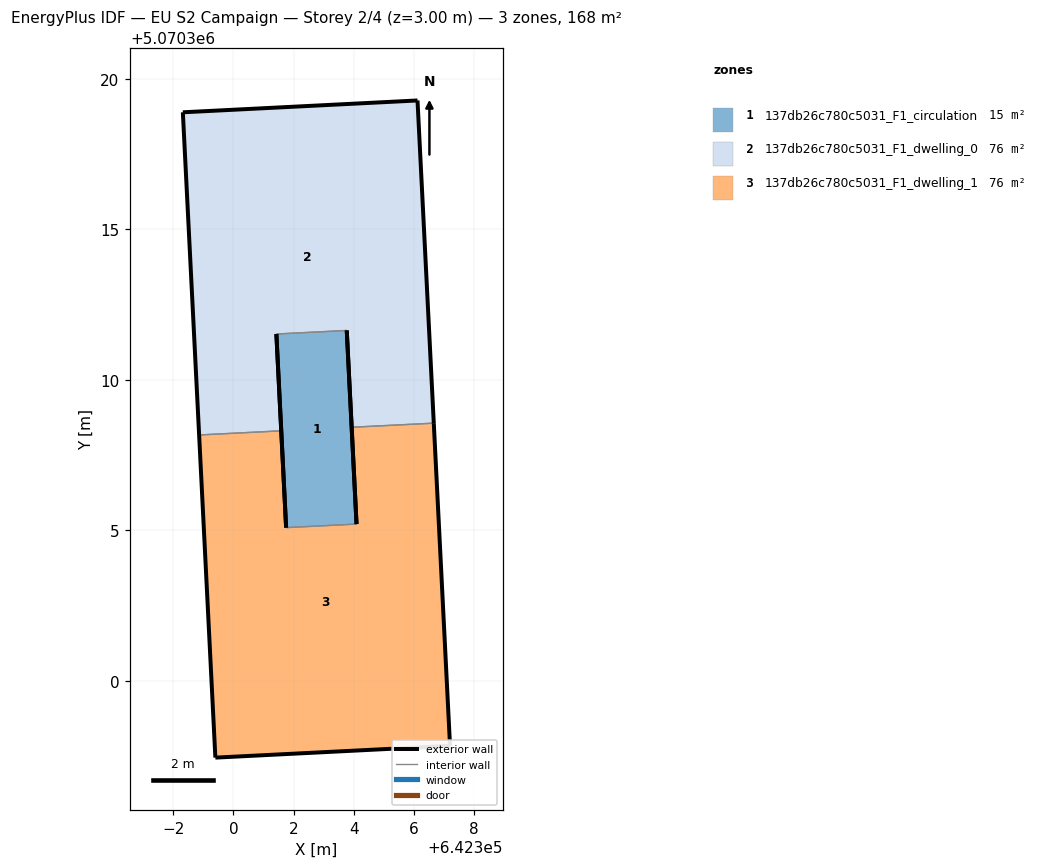
=== STOREY PLAN SPEC (per zone: floor XY polygon, exterior-wall plan segments, windows/doors) ===
zone 1: 137db26c780c5031_F1_circulation  (15.1 m²)
  floor: (642304.09, 5070305.21) (642303.76, 5070311.64) (642301.42, 5070311.53) (642301.75, 5070305.09)
  exterior wall: (642303.76, 5070311.64) – (642304.09, 5070305.21)  [6.4 m]
  exterior wall: (642301.75, 5070305.09) – (642301.43, 5070311.53)  [6.4 m]
  interior walls: 2
zone 2: 137db26c780c5031_F1_dwelling_0  (76.3 m²)
  floor: (642306.66, 5070308.56) (642306.11, 5070319.29) (642298.32, 5070318.89) (642298.86, 5070308.17) (642301.59, 5070308.31) (642301.42, 5070311.53) (642303.76, 5070311.64) (642303.93, 5070308.43)
  exterior wall: (642306.11, 5070319.29) – (642306.66, 5070308.56)  [10.7 m]
  exterior wall: (642303.93, 5070308.43) – (642303.76, 5070311.64)  [3.2 m]
  exterior wall: (642301.43, 5070311.53) – (642301.59, 5070308.31)  [3.2 m]
  exterior wall: (642298.86, 5070308.17) – (642298.32, 5070318.89)  [10.7 m]
  exterior wall: (642298.32, 5070318.89) – (642306.11, 5070319.29)  [7.8 m]
  interior walls: 3
zone 3: 137db26c780c5031_F1_dwelling_1  (76.3 m²)
  floor: (642307.20, 5070297.84) (642306.66, 5070308.56) (642303.93, 5070308.43) (642304.09, 5070305.21) (642301.75, 5070305.09) (642301.59, 5070308.31) (642298.86, 5070308.17) (642299.40, 5070297.45)
  exterior wall: (642301.59, 5070308.31) – (642301.75, 5070305.09)  [3.2 m]
  exterior wall: (642304.09, 5070305.21) – (642303.93, 5070308.43)  [3.2 m]
  exterior wall: (642306.66, 5070308.56) – (642307.20, 5070297.84)  [10.7 m]
  exterior wall: (642307.20, 5070297.84) – (642299.40, 5070297.45)  [7.8 m]
  exterior wall: (642299.40, 5070297.45) – (642298.86, 5070308.17)  [10.7 m]
  interior walls: 3

=== DERIVED (storey summary) ===
Building: EU S2 Campaign
Storey: 2 of 4  (floor level z = 3.00 m)
Storey gross floor area: 167.7 m²
Zones on this storey: 3
  - 137db26c780c5031_F1_circulation: floor 15.1 m²; exterior wall 12.9 m (38.7 m²); WWR 0.0%
  - 137db26c780c5031_F1_dwelling_0: floor 76.3 m²; exterior wall 35.7 m (107.2 m²); WWR 0.0%
  - 137db26c780c5031_F1_dwelling_1: floor 76.3 m²; exterior wall 35.7 m (107.2 m²); WWR 0.0%
Zone adjacency (shared interzone walls):
  - 137db26c780c5031_F1_circulation ↔ 137db26c780c5031_F1_dwelling_0
  - 137db26c780c5031_F1_circulation ↔ 137db26c780c5031_F1_dwelling_1
  - 137db26c780c5031_F1_dwelling_0 ↔ 137db26c780c5031_F1_dwelling_1